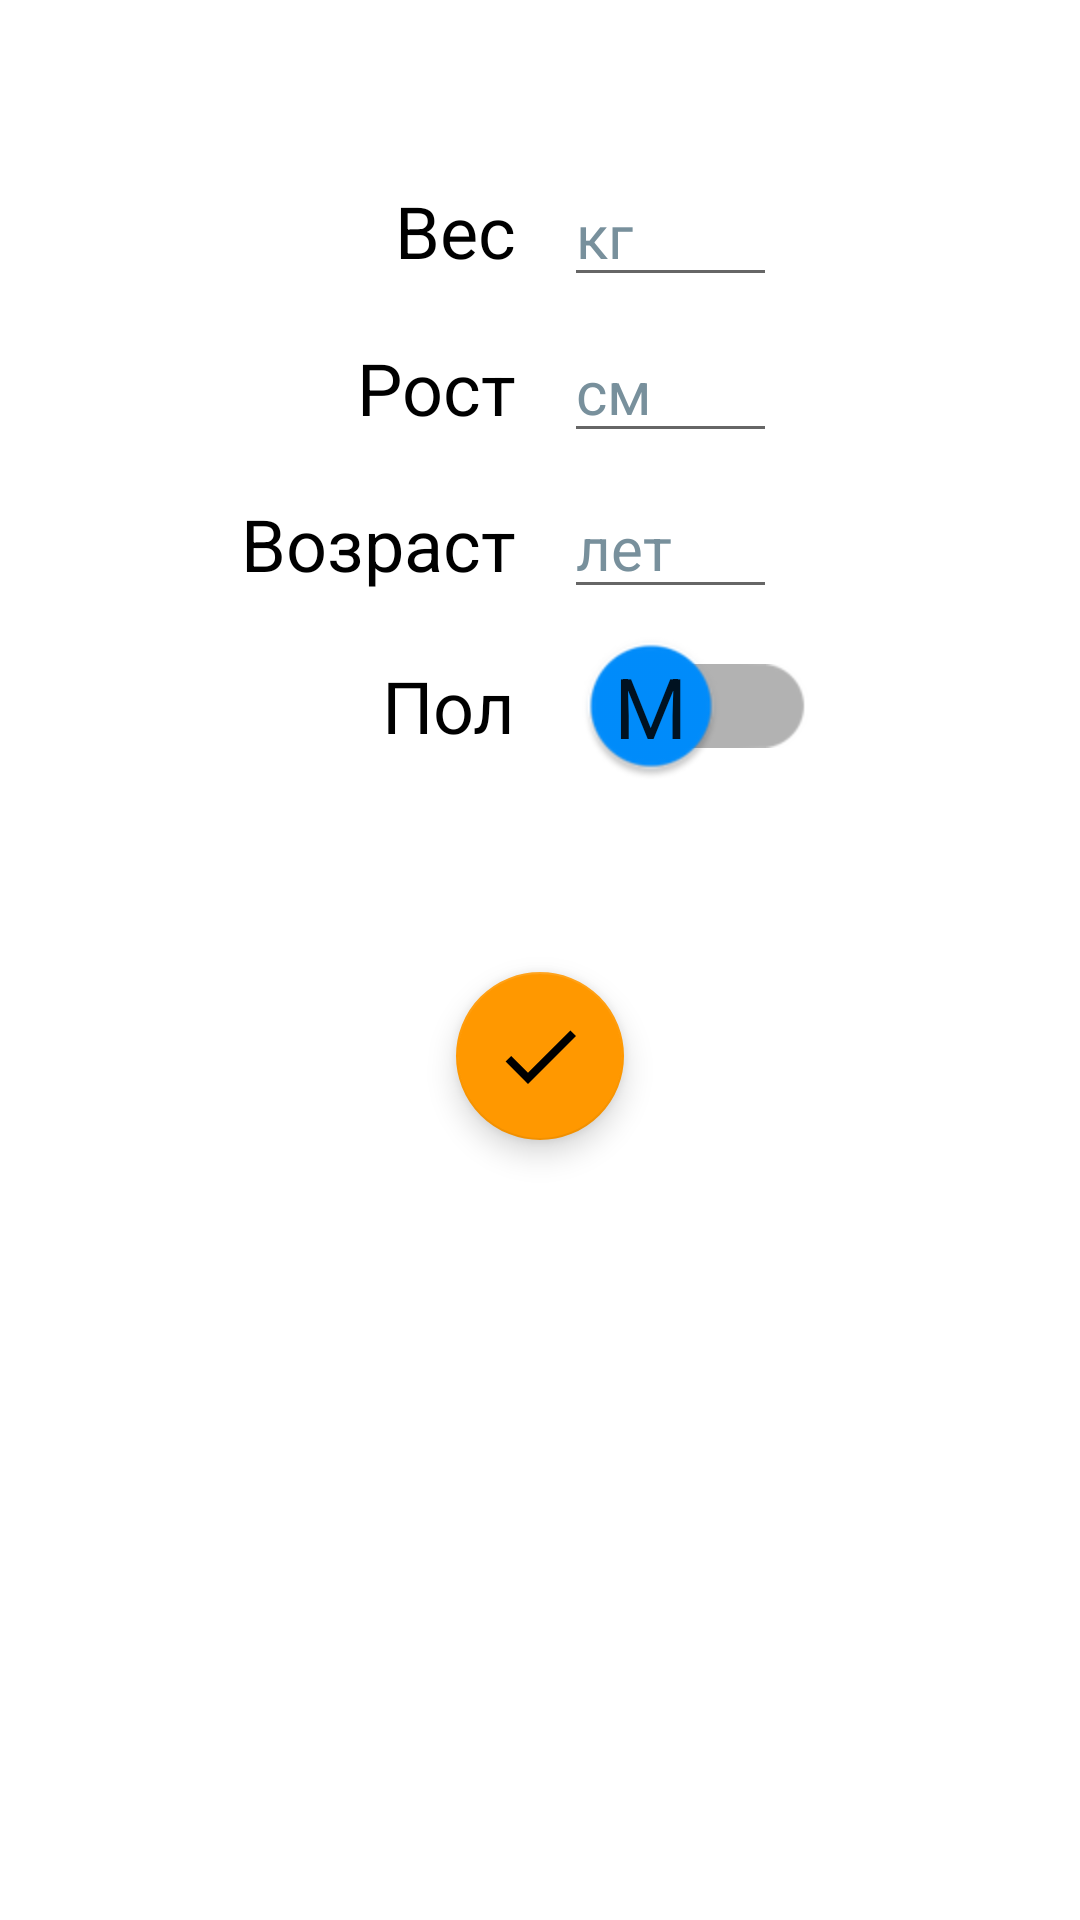

Layout XML and referenced resources for this Android screen:
<!-- AndroidManifest.xml: application theme Theme.Health -->
<!-- res/layout/fragment_profile.xml -->
<?xml version="1.0" encoding="utf-8"?>
<androidx.constraintlayout.widget.ConstraintLayout xmlns:android="http://schemas.android.com/apk/res/android"
    xmlns:app="http://schemas.android.com/apk/res-auto"
    xmlns:tools="http://schemas.android.com/tools"
    android:layout_width="match_parent"
    android:layout_height="match_parent"
    tools:context=".screens.ProfileFragment">

    <TextView
        android:id="@+id/weight_textView"
        android:layout_width="wrap_content"
        android:layout_height="wrap_content"
        android:text="@string/weight"
        android:textColor="@color/black"
        android:textSize="24sp"
        app:layout_constraintBottom_toBottomOf="parent"
        app:layout_constraintEnd_toStartOf="@+id/guideline"
        app:layout_constraintTop_toTopOf="parent"
        app:layout_constraintVertical_bias="0.1"
        android:layout_marginEnd="8dp"/>

    <EditText
        android:id="@+id/weight_editText"
        android:layout_width="wrap_content"
        android:layout_height="wrap_content"
        android:ems="3"
        android:hint="@string/kg"
        android:inputType="number"
        android:textColorHint="#78909C"
        android:textSize="20sp"
        android:layout_marginStart="8dp"
        app:layout_constraintBottom_toBottomOf="@+id/weight_textView"
        app:layout_constraintStart_toStartOf="@+id/guideline"
        app:layout_constraintTop_toTopOf="@+id/weight_textView"
        android:autofillHints="" />

    <TextView
        android:id="@+id/height_textView"
        android:layout_width="wrap_content"
        android:layout_height="wrap_content"
        android:text="@string/height"
        android:textColor="@color/black"
        android:textSize="24sp"
        android:layout_marginEnd="8dp"
        android:layout_marginStart="8dp"
        app:layout_constraintBottom_toBottomOf="@+id/height_editText"
        app:layout_constraintEnd_toStartOf="@+id/guideline"
        app:layout_constraintTop_toTopOf="@+id/height_editText" />

    <EditText
        android:id="@+id/height_editText"
        android:layout_width="wrap_content"
        android:layout_height="wrap_content"
        android:layout_marginTop="8dp"
        android:ems="3"
        android:hint="@string/cm"
        android:inputType="number"
        android:textColorHint="#78909C"
        android:textSize="20sp"
        android:layout_marginStart="8dp"
        app:layout_constraintStart_toStartOf="@+id/guideline"
        app:layout_constraintTop_toBottomOf="@+id/weight_editText"
        android:autofillHints="" />

    <TextView
        android:id="@+id/age_textView"
        android:layout_width="wrap_content"
        android:layout_height="wrap_content"
        android:text="@string/age"
        android:textColor="@color/black"
        android:textSize="24sp"
        android:layout_marginEnd="8dp"
        app:layout_constraintBottom_toBottomOf="@+id/age_editText"
        app:layout_constraintEnd_toStartOf="@+id/guideline"
        app:layout_constraintTop_toTopOf="@+id/age_editText" />

    <EditText
        android:id="@+id/age_editText"
        android:layout_width="wrap_content"
        android:layout_height="wrap_content"
        android:layout_marginTop="8dp"
        android:ems="3"
        android:hint="@string/years"
        android:inputType="number"
        android:textColorHint="#78909C"
        android:textSize="20sp"
        android:layout_marginStart="8dp"
        app:layout_constraintStart_toStartOf="@+id/guideline"
        app:layout_constraintTop_toBottomOf="@+id/height_editText"
        android:autofillHints="" />

    <androidx.appcompat.widget.SwitchCompat
        android:id="@+id/sex_switch"
        android:layout_width="wrap_content"
        android:layout_height="wrap_content"
        android:layout_marginTop="8dp"
        android:scaleX="2"
        android:scaleY="2"
        android:textOff="@string/m"
        android:textOn="@string/f"
        android:textSize="14sp"
        android:theme="@style/SwitchSex"
        android:layout_marginStart="24dp"
        app:layout_constraintStart_toStartOf="@+id/guideline"
        app:layout_constraintTop_toBottomOf="@+id/age_editText"
        app:showText="true" />

    <TextView
        android:id="@+id/sex_textView"
        android:layout_width="wrap_content"
        android:layout_height="wrap_content"
        android:text="@string/sex"
        android:textColor="@color/black"
        android:textSize="24sp"
        android:layout_marginEnd="8dp"
        app:layout_constraintBottom_toBottomOf="@+id/sex_switch"
        app:layout_constraintEnd_toStartOf="@+id/guideline"
        app:layout_constraintTop_toTopOf="@+id/sex_switch" />

    <com.google.android.material.floatingactionbutton.FloatingActionButton
        android:id="@+id/save_button"
        android:layout_width="wrap_content"
        android:layout_height="wrap_content"
        android:clickable="true"
        android:contentDescription="@string/save"
        android:src="@drawable/ic_save_changes"
        app:backgroundTint="@color/orange"
        app:layout_constraintBottom_toBottomOf="parent"
        app:layout_constraintEnd_toEndOf="parent"
        app:layout_constraintStart_toStartOf="parent"
        app:layout_constraintTop_toBottomOf="@+id/sex_switch"
        app:layout_constraintVertical_bias="0.2"
        android:focusable="true" />

    <androidx.constraintlayout.widget.Guideline
        android:id="@+id/guideline"
        android:layout_width="wrap_content"
        android:layout_height="wrap_content"
        android:orientation="vertical"
        app:layout_constraintGuide_percent="0.5"/>


</androidx.constraintlayout.widget.ConstraintLayout>
<!-- resources referenced by this layout -->
<resources>
  <color name="black">#FF000000</color>
  <color name="orange">#FF9800</color>
  <!-- drawable ic_save_changes (drawable-anydpi) -->
  <vector xmlns:android="http://schemas.android.com/apk/res/android"
      android:width="32dp"
      android:height="32dp"
      android:viewportWidth="24"
      android:viewportHeight="24"
      android:tint="#FFFFFF"
      android:alpha="1.0">
    <group android:scaleX="1.3333334"
        android:scaleY="1.3333334"
        android:translateX="-4"
        android:translateY="-4">
      <path
          android:fillColor="@android:color/white"
          android:pathData="M9,16.2L4.8,12l-1.4,1.4L9,19 21,7l-1.4,-1.4L9,16.2z"/>
    </group>
  </vector>
  <string name="age">Возраст</string>
  <string name="cm">см</string>
  <string name="f">Ж</string>
  <string name="height">Рост</string>
  <string name="kg">кг</string>
  <string name="m">М</string>
  <string name="save">save</string>
  <string name="sex">Пол</string>
  <string name="weight">Вес</string>
  <string name="years">лет</string>
  <style name="SwitchSex" parent="Widget.AppCompat.CompoundButton.Switch">
          <item name="thumbTint">@color/selector_switch_thumb</item>
          <item name="colorSecondary">@color/female_pink_200</item>
      </style>
  <style name="Theme.Health" parent="Theme.MaterialComponents.DayNight.DarkActionBar">
          
          <item name="colorPrimary">@color/orange</item>
          <item name="colorPrimaryVariant">@color/purple_700</item>
          <item name="colorOnPrimary">@color/white</item>
          
          <item name="colorSecondary">@color/teal_200</item>
          <item name="colorSecondaryVariant">@color/teal_700</item>
          <item name="colorOnSecondary">@color/black</item>
          
          <item name="android:statusBarColor" tools:targetApi="l">?attr/colorPrimaryVariant</item>
          
      </style>
  <color name="female_pink_200">#D04EFF</color>
  <color name="purple_700">#FF3700B3</color>
  <color name="white">#FFFFFFFF</color>
  <color name="teal_200">#FF03DAC5</color>
  <color name="teal_700">#FF018786</color>
</resources>
